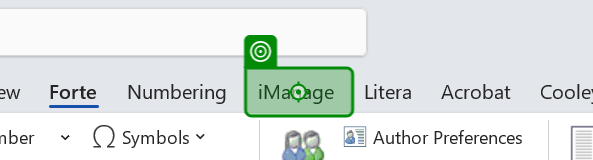
Task: Test Automation Project
Workflow: WRD-SMOKE-015

Step 1: click

Step 2: click on 'Save As(2)' (no picture)

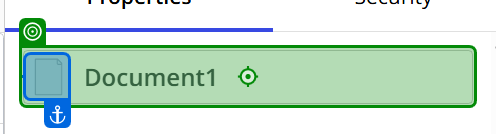
Step 3: click on 'Document1(1)'

Step 4: type "TestingDocusingMatterData" into 'Document1' (no picture)

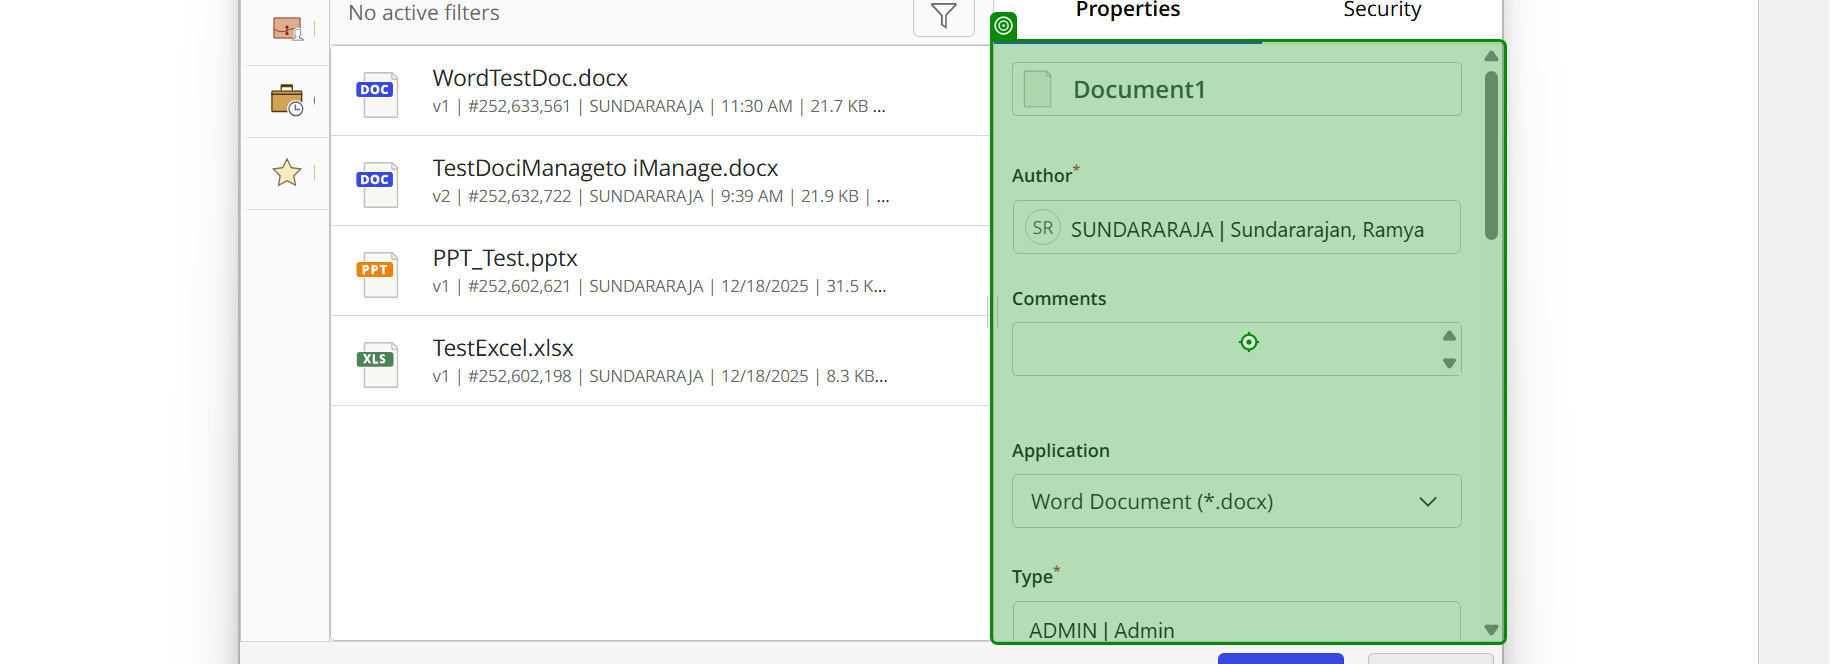
Step 5: Mouse Scroll 'Document1 Author  SUND…'

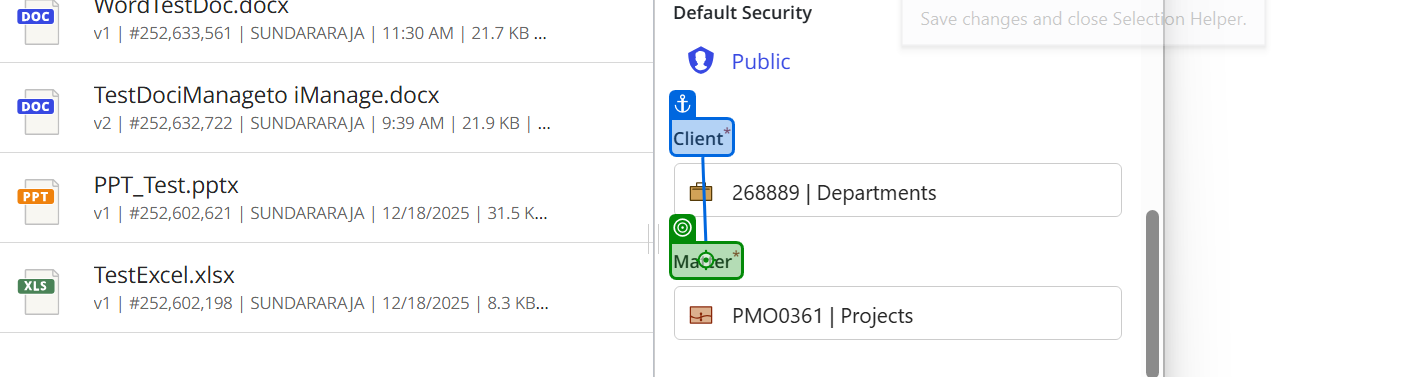
Step 6: SearchedElement

Step 7: type "[id redacted]" into 'Client' (no picture)

Step 8: type a value (no picture)

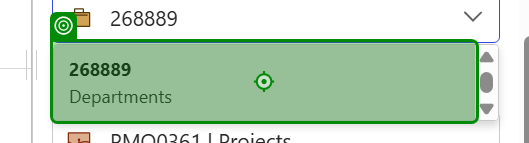
Step 9: click on '268889 Departments'

Step 10: type "PMO0361" into 'Matter' (no picture)

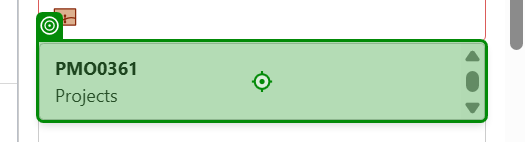
Step 11: type a value

Step 12: click on 'PMO0361 Projects' (no picture)

Step 13: click on 'Save(1)' (no picture)

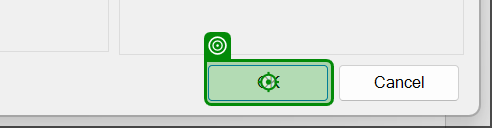
Step 14: click

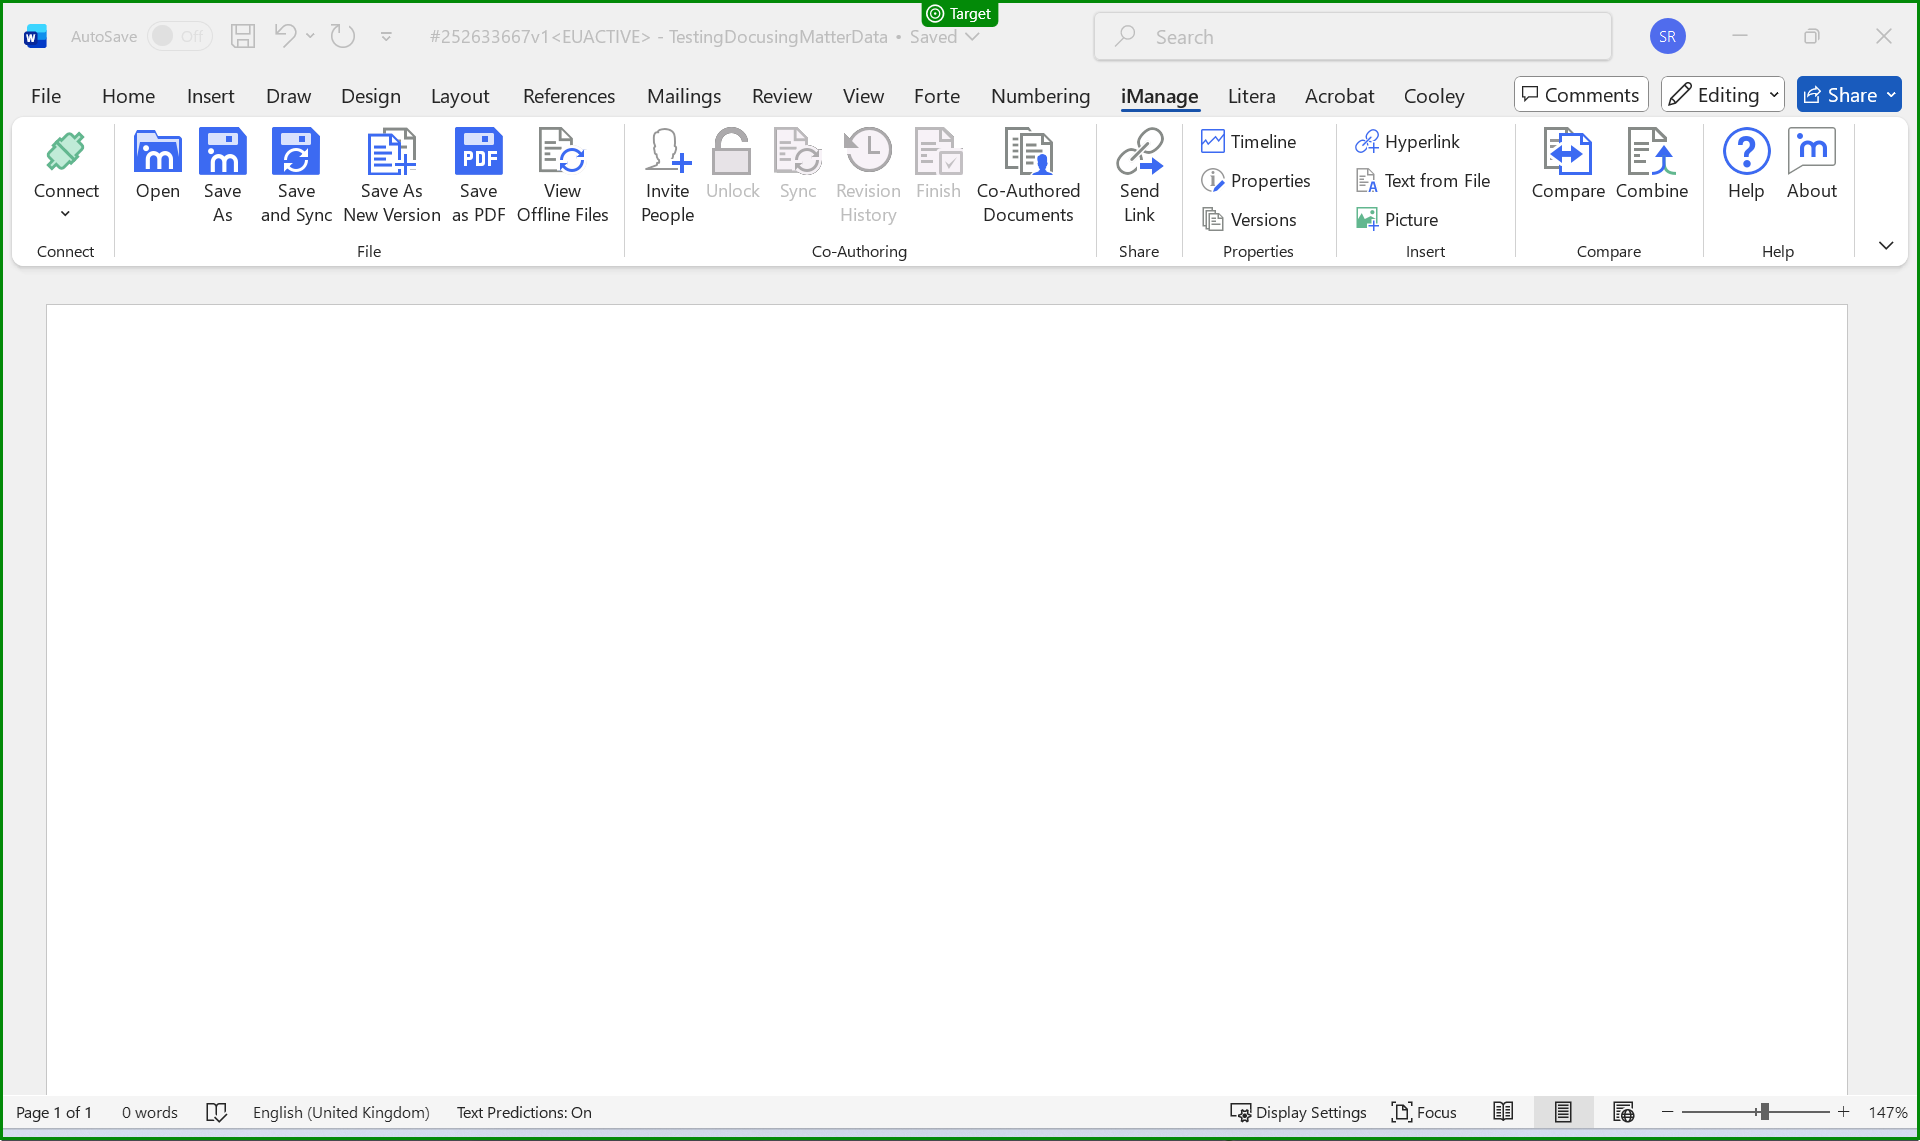
Step 15: check '#[number redacted]v1EUACTIVE …'